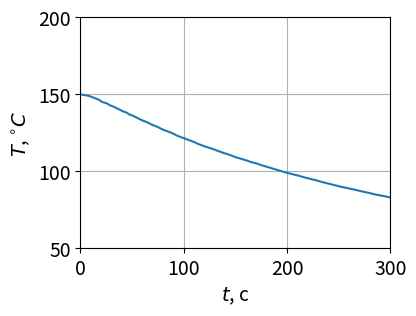

Source code (Python):
import numpy as np
import matplotlib
import matplotlib.pyplot as plt

font = {'size': 14}
matplotlib.rc('font', **font)


# %%
TT = np.array([150,
               149, 148, 147, 146, 145, 144, 143, 142, 141, 140,
               139, 138, 137, 136, 135, 134, 133, 132, 131, 130,
               129, 128, 127, 126, 125, 124, 123, 122, 121, 120,
               119, 118, 117, 116, 115, 114, 113, 112, 111, 110,
               109, 108, 107, 106, 105, 104, 103, 102, 101, 100,
               99, 98, 97, 96, 95, 94, 93, 92, 91, 90,
               89, 88, 87, 86, 85, 84, 83, 82, 81, 80
               ])

tt = np.array([8,
               4, 4, 3, 2, 5, 2, 4, 3, 3, 3,
               4, 2, 4, 3, 3, 3, 4, 3, 3, 4,
               3, 3, 4, 4, 3, 3, 4, 4, 4, 4,
               3, 4, 4, 5, 4, 4, 4, 5, 4, 4,
               5, 5, 4, 6, 4, 5, 5, 5, 5, 5,
               6, 6, 5, 6, 6, 5, 6, 6, 6, 7,
               7, 6, 7, 6, 8, 7, 7, 6, 9, 9
               ])

tt_sum = np.zeros(len(TT))

for i in range(len(tt_sum)):
    tt_sum[i] = np.sum(tt[:i])


plt.figure(dpi=600, figsize=[4, 3])
plt.plot(tt_sum, TT)
plt.xlabel(r'$t$, с')
plt.ylabel(r'$T$, $^{\circ}C$')

plt.xlim(0, 300)
# plt.ylim(0, 175)
plt.ylim(50, 200)
plt.grid()

plt.savefig('cooling.jpg', dpi=600, bbox_inches='tight')
plt.show()









